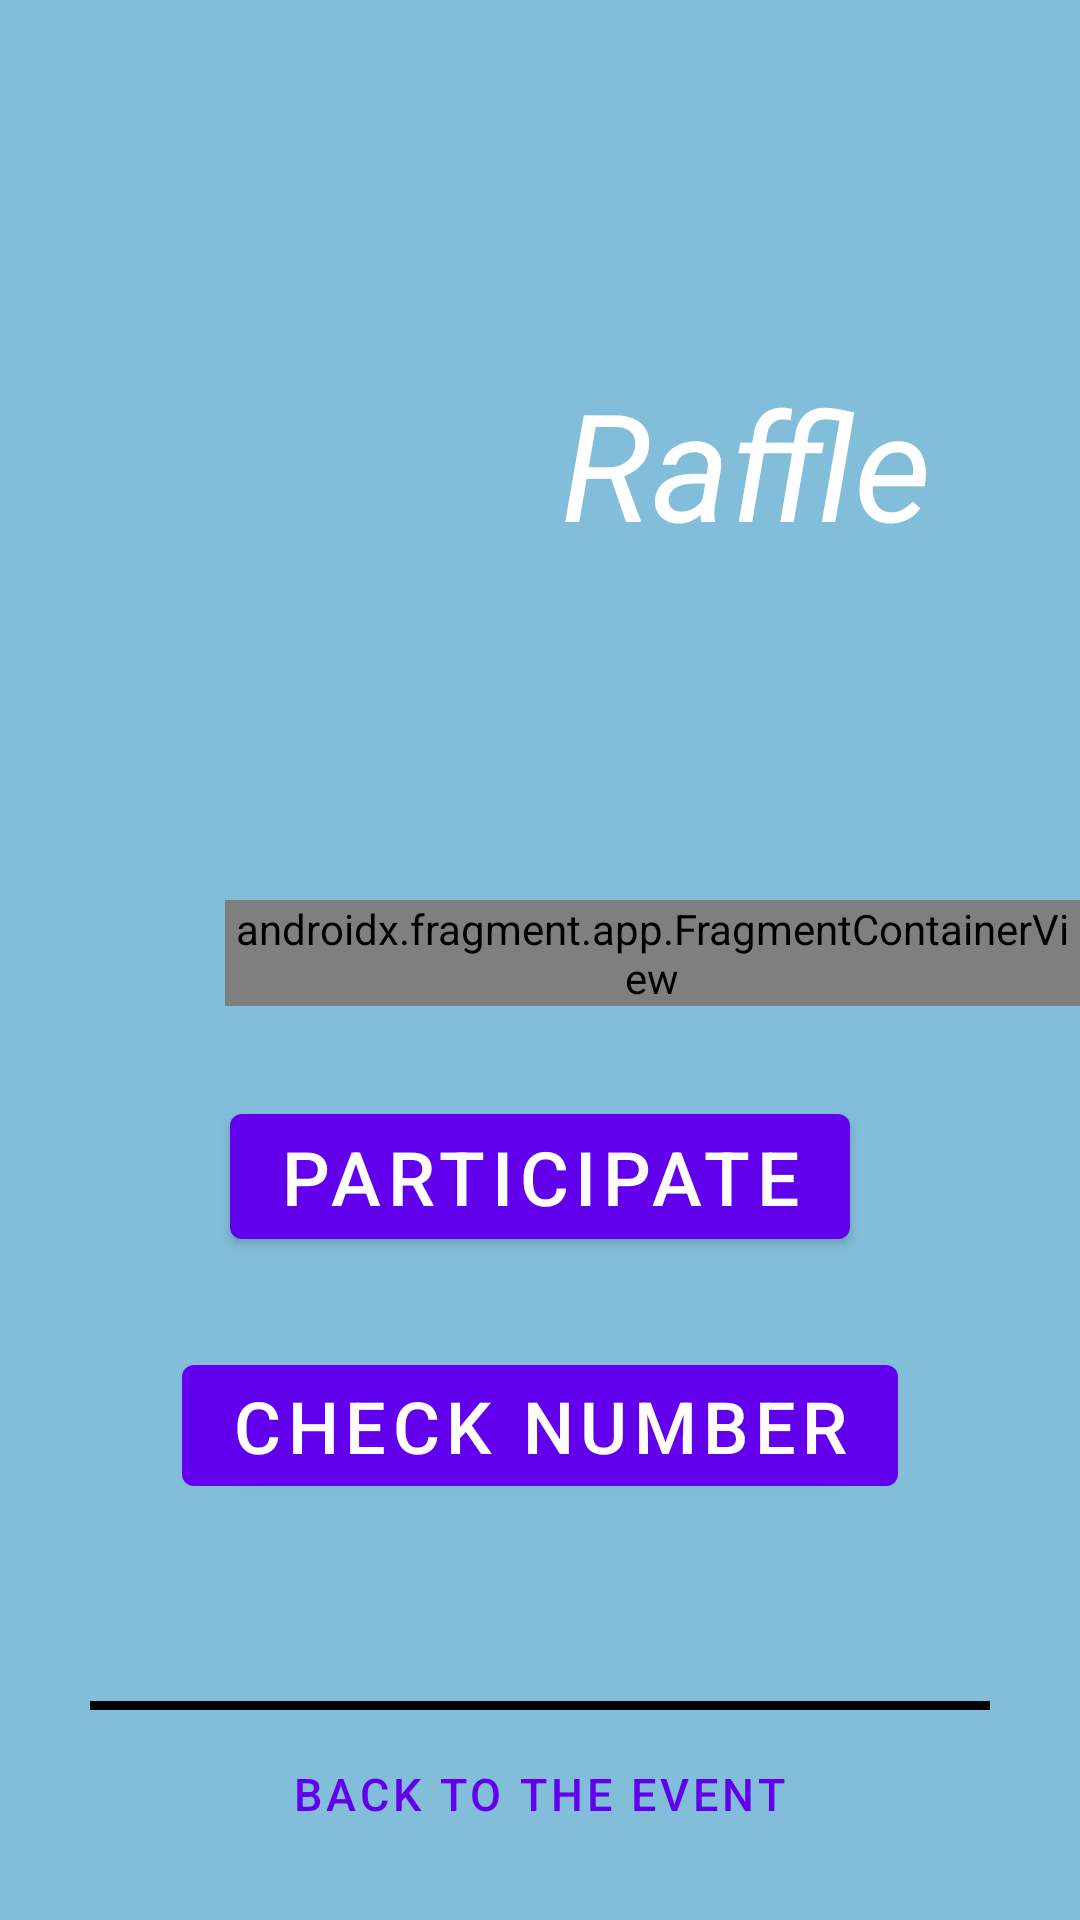

Here is an Android app screen rendered from its layout file. Give the layout XML and the strings, colors and styles it references.
<!-- AndroidManifest.xml: application theme Theme.ExpoManager -->
<!-- res/layout/activity_raffle.xml -->
<?xml version="1.0" encoding="utf-8"?>
<layout xmlns:android="http://schemas.android.com/apk/res/android"
    xmlns:tools="http://schemas.android.com/tools"
    xmlns:app="http://schemas.android.com/apk/res-auto">

    <RelativeLayout
        android:id="@+id/main"
        android:layout_width="match_parent"
        android:layout_height="match_parent"
        android:background="#82BED9">

        <androidx.fragment.app.FragmentContainerView
            android:id="@+id/raffle_nav_host"
            android:name="androidx.navigation.fragment.NavHostFragment"
            android:layout_width="wrap_content"
            android:layout_height="wrap_content"
            android:layout_marginStart="75dp"
            android:layout_marginTop="300dp"
            app:navGraph="@navigation/raffle_navigation"
            app:defaultNavHost="true" />

        <ImageView
            android:id="@+id/raffleImage"
            android:layout_width="141dp"
            android:layout_height="69dp"
            android:layout_marginTop="120dp"
            android:layout_marginStart="40dp"
            android:visibility="visible"
            android:src="@drawable/raffle"
            tools:src="@drawable/raffle" />

        <TextView
            android:id="@+id/raffleTitle"
            android:layout_width="wrap_content"
            android:layout_height="wrap_content"
            android:layout_alignParentStart="true"
            android:layout_alignParentTop="true"
            android:layout_marginStart="187dp"
            android:layout_marginTop="121dp"
            android:text="@string/raffleTitle"
            android:textStyle="italic"
            android:textColor="@color/design_default_color_surface"
            android:textSize="50dp" />

        <com.google.android.material.button.MaterialButton
            android:id="@+id/button_participate_raffle"
            style="@style/Widget.MaterialComponents.Button"
            android:layout_width="wrap_content"
            android:layout_height="wrap_content"
            android:text="@string/participate_raffle"
            android:layout_centerHorizontal="true"
            android:layout_marginTop="30dp"
            android:visibility="visible"
            android:layout_below="@id/raffle_nav_host"
            android:textSize="25dp"/>

        <com.google.android.material.button.MaterialButton
            android:id="@+id/button_check_number"
            style="@style/Widget.MaterialComponents.Button"
            android:layout_width="wrap_content"
            android:layout_height="wrap_content"
            android:layout_below="@id/button_participate_raffle"
            android:layout_marginTop="30dp"
            android:layout_centerHorizontal="true"
            android:textSize="24dp"
            android:text="@string/check_number_raffle" />

        
        <ImageView
            android:id="@+id/raffle_frag2_winner"
            android:layout_width="200dp"
            android:layout_height="120dp"
            android:layout_below="@id/button_participate_raffle"
            android:src="@drawable/coupon"
            android:visibility="invisible"
            tools:src="@drawable/coupon" />

        <TextView
            android:id="@+id/raffle_coupon_value"
            android:layout_width="wrap_content"
            android:layout_height="wrap_content"
            android:layout_marginTop="20dp"
            android:layout_marginStart="220dp"
            android:textSize="25dp"
            android:layout_below="@id/button_participate_raffle"/>


        <TextView
            android:id="@+id/separador"
            android:layout_width="match_parent"
            android:layout_height="3dp"
            android:layout_alignParentBottom="true"
            android:layout_marginHorizontal="30dp"
            android:layout_marginBottom="70dp"
            android:background="#000000"
            android:visibility="visible" />

        <Button
            android:id="@+id/button_back_events"
            android:layout_width="wrap_content"
            android:layout_height="wrap_content"
            android:layout_alignParentBottom="true"
            android:layout_centerHorizontal="true"
            android:layout_marginBottom="18dp"
            android:textSize="15dp"
            android:text="@string/button_back_to_event_selected"
            style="?android:attr/buttonBarButtonStyle" />

    </RelativeLayout>
</layout>
<!-- resources referenced by this layout -->
<resources>
  <string name="button_back_to_event_selected">Back to the Event</string>
  <string name="check_number_raffle">Check Number</string>
  <string name="participate_raffle">Participate</string>
  <string name="raffleTitle">Raffle</string>
  <style name="Theme.ExpoManager" parent="Theme.MaterialComponents.DayNight.DarkActionBar">
          
          <item name="colorPrimary">@color/purple_500</item>
          <item name="colorPrimaryVariant">@color/purple_700</item>
          <item name="colorOnPrimary">@color/white</item>
          
          <item name="colorSecondary">@color/teal_200</item>
          <item name="colorSecondaryVariant">@color/teal_700</item>
          <item name="colorOnSecondary">@color/black</item>
          
          <item name="android:statusBarColor">?attr/colorPrimaryVariant</item>
          
      </style>
  <!-- not gathered from this repository: default colours our renderer supplied (Android Studio template values) -->
  <color name="purple_500">#FF6200EE</color>
  <color name="purple_700">#FF3700B3</color>
  <color name="teal_200">#FF03DAC5</color>
  <color name="teal_700">#FF018786</color>
  <color name="black">#FF000000</color>
  <color name="white">#FFFFFFFF</color>
</resources>
